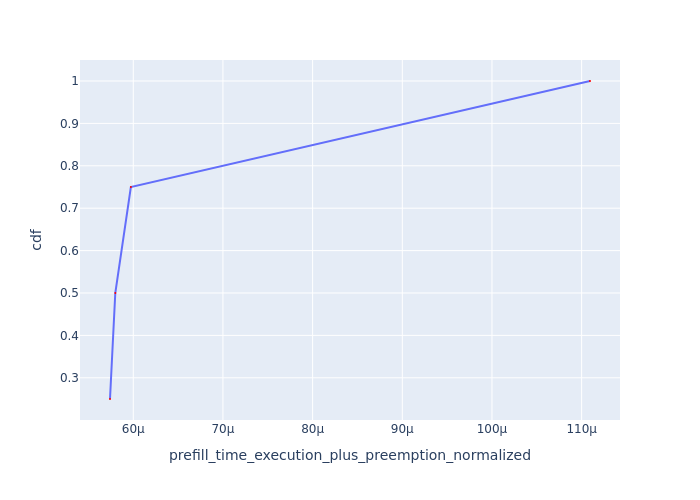

Source data for this figure (header and first rows):
Request Id, prefill_time_execution_plus_preemption_n…, cdf
0_1, 5.740611510797559e-05, 0.25
0_2, 5.799622340418864e-05, 0.5
0_3, 5.9732028663953925e-05, 0.75
0_0, 0.0001109, 1.0
